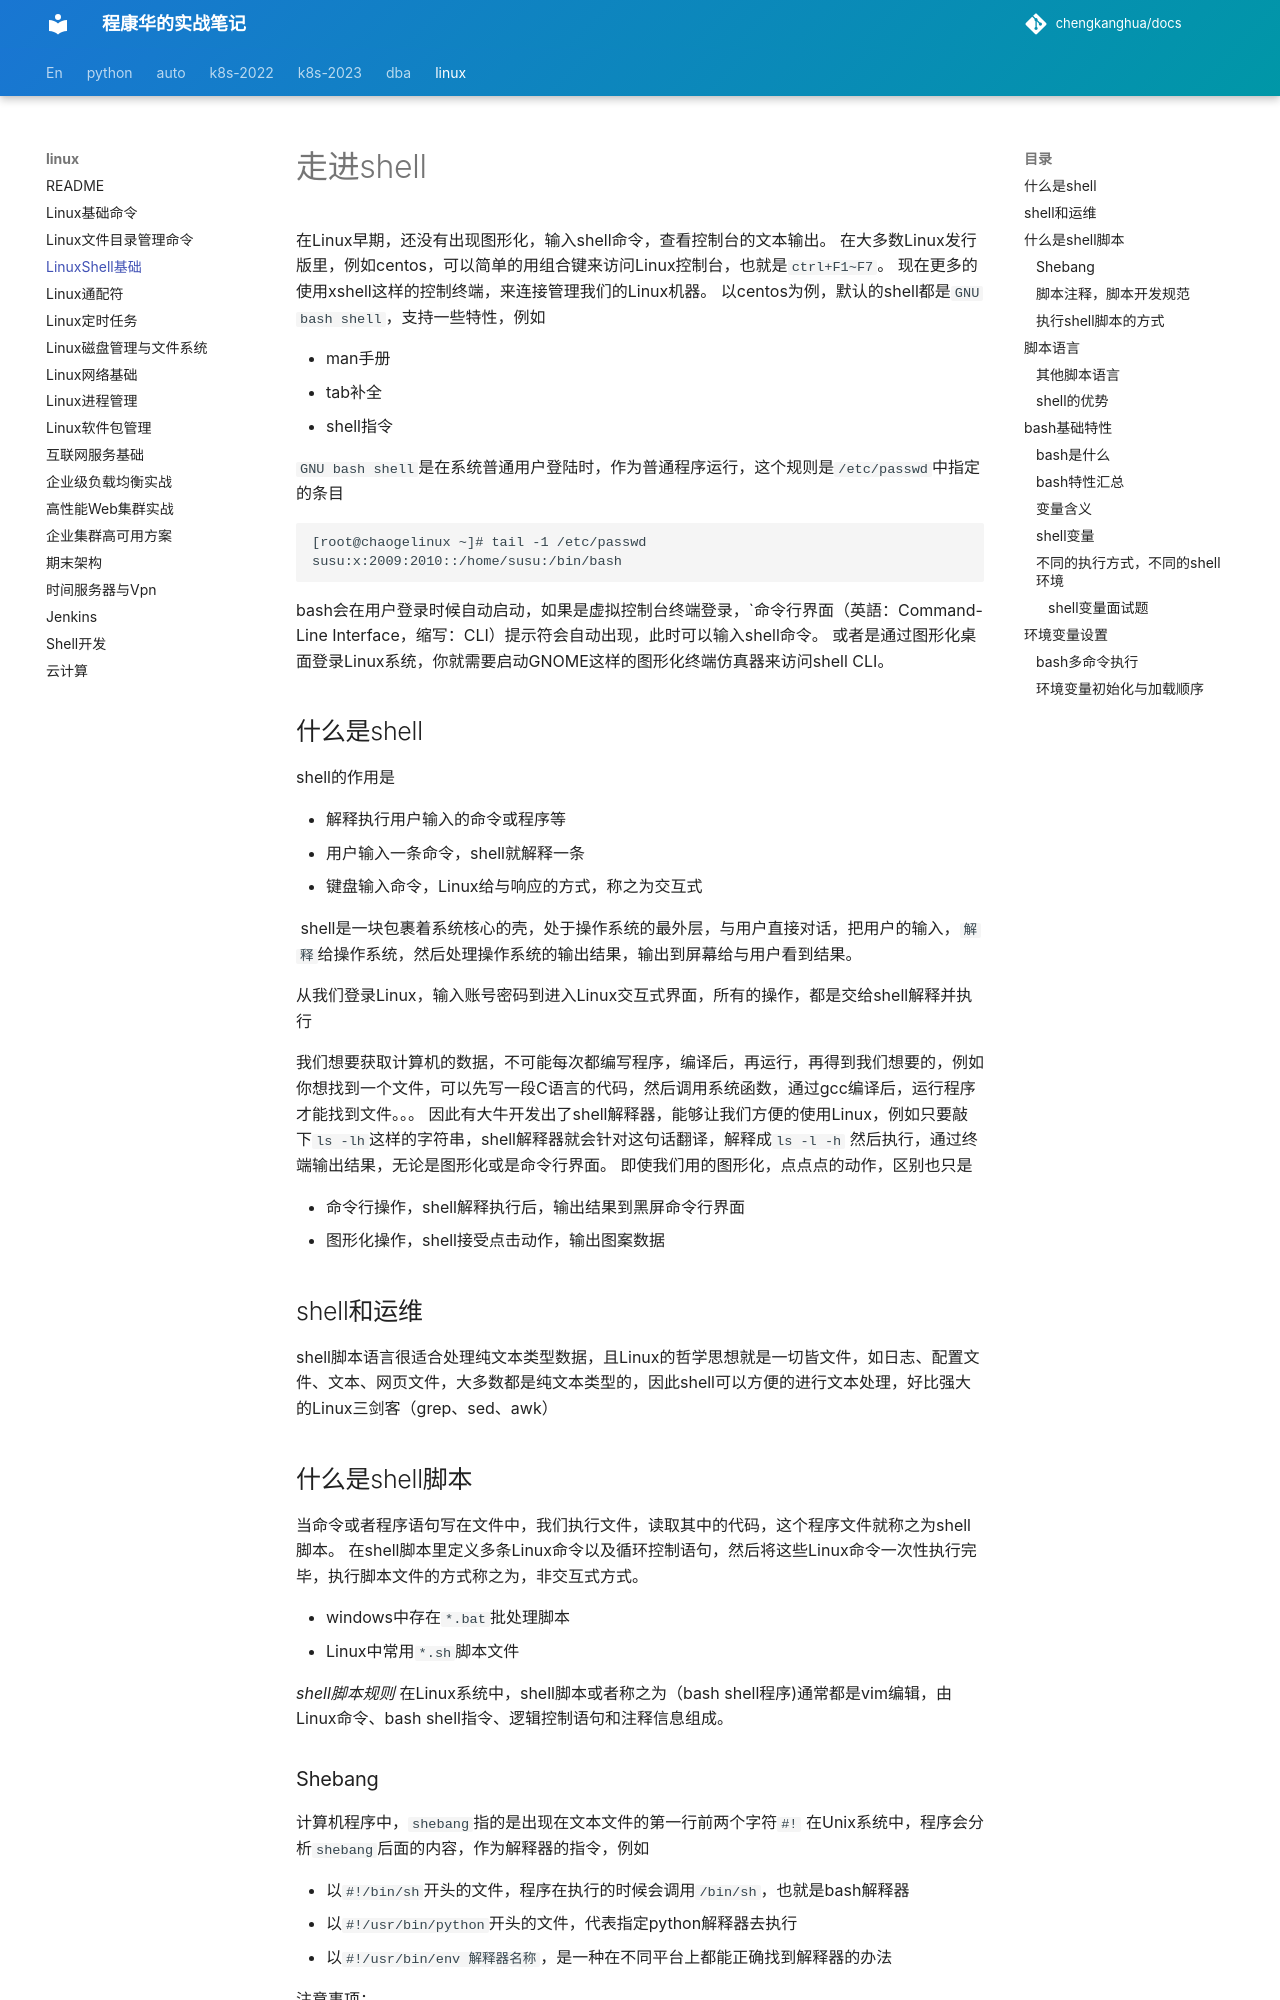

repository: chengkanghua/docs · page: linux/LinuxShell基础.html · generator: mkdocs



# 走进shell
在Linux早期，还没有出现图形化，输入shell命令，查看控制台的文本输出。
在大多数Linux发行版里，例如centos，可以简单的用组合键来访问Linux控制台，也就是`ctrl+F1~F7`。
现在更多的使用xshell这样的控制终端，来连接管理我们的Linux机器。
以centos为例，默认的shell都是`GNU bash shell`，支持一些特性，例如

- man手册
- tab补全
- shell指令

`GNU bash shell`是在系统普通用户登陆时，作为普通程序运行，这个规则是`/etc/passwd`中指定的条目

```
[root@chaogelinux ~]# tail -1 /etc/passwd
susu:x:2009:2010::/home/susu:/bin/bash
```
bash会在用户登录时候自动启动，如果是虚拟控制台终端登录，`命令行界面（英語：Command-Line Interface，缩写：CLI）提示符会自动出现，此时可以输入shell命令。
或者是通过图形化桌面登录Linux系统，你就需要启动GNOME这样的图形化终端仿真器来访问shell CLI。

## 什么是shell

shell的作用是

- 解释执行用户输入的命令或程序等
- 用户输入一条命令，shell就解释一条
- 键盘输入命令，Linux给与响应的方式，称之为交互式

![](https://cdn.nlark.com/yuque/0/2021/png/194754/1610807396325-a45a0e10-38d9-44ba-b5cf-aa32d7b6e7d0.png#align=left&display=inline&height=534&margin=%5Bobject%20Object%5D&originHeight=534&originWidth=904&size=0&status=done&style=none&width=904)
shell是一块包裹着系统核心的壳，处于操作系统的最外层，与用户直接对话，把用户的输入，`解释`给操作系统，然后处理操作系统的输出结果，输出到屏幕给与用户看到结果。

从我们登录Linux，输入账号密码到进入Linux交互式界面，所有的操作，都是交给shell解释并执行

我们想要获取计算机的数据，不可能每次都编写程序，编译后，再运行，再得到我们想要的，例如你想找到一个文件，可以先写一段C语言的代码，然后调用系统函数，通过gcc编译后，运行程序才能找到文件。。。
因此有大牛开发出了shell解释器，能够让我们方便的使用Linux，例如只要敲下`ls -lh`这样的字符串，shell解释器就会针对这句话翻译，解释成`ls -l -h` 然后执行，通过终端输出结果，无论是图形化或是命令行界面。
即使我们用的图形化，点点点的动作，区别也只是

- 命令行操作，shell解释执行后，输出结果到黑屏命令行界面
- 图形化操作，shell接受点击动作，输出图案数据


## shell和运维
shell脚本语言很适合处理纯文本类型数据，且Linux的哲学思想就是一切皆文件，如日志、配置文件、文本、网页文件，大多数都是纯文本类型的，因此shell可以方便的进行文本处理，好比强大的Linux三剑客（grep、sed、awk）
![](https://cdn.nlark.com/yuque/0/2021/png/194754/1610807396343-eaa2a7a3-bc7b-4e47-a6e8-e7b911fec3cb.png#align=left&display=inline&height=1192&margin=%5Bobject%20Object%5D&originHeight=1192&originWidth=1300&size=0&status=done&style=none&width=1300)
## 什么是shell脚本
当命令或者程序语句写在文件中，我们执行文件，读取其中的代码，这个程序文件就称之为shell脚本。
在shell脚本里定义多条Linux命令以及循环控制语句，然后将这些Linux命令一次性执行完毕，执行脚本文件的方式称之为，非交互式方式。

- windows中存在`*.bat`批处理脚本
- Linux中常用`*.sh`脚本文件


_shell脚本规则_
在Linux系统中，shell脚本或者称之为（bash shell程序)通常都是vim编辑，由Linux命令、bash shell指令、逻辑控制语句和注释信息组成。
